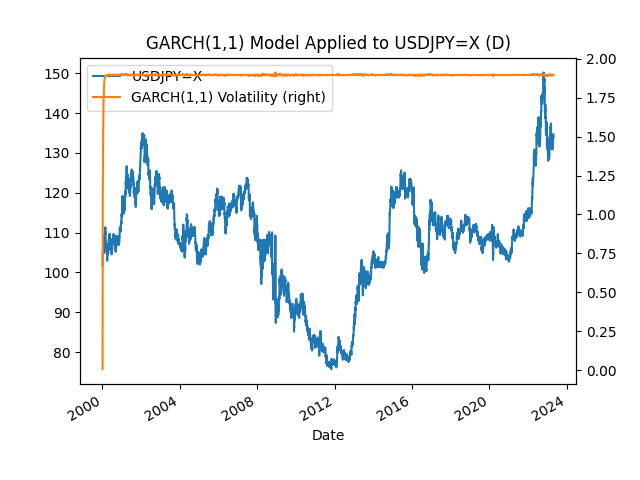

Values plotted in this chart, from the file beside it:
Date, USDJPY=X, GARCH(1,1) Volatility
2000-01-03, 101.7, 
2000-01-04, 103.1, 0.007689
2000-01-05, 104.1, 0.6609
2000-01-06, 105.2, 0.905
2000-01-07, 105.3, 1.075
2000-01-10, 105.2, 1.204
2000-01-11, 106, 1.306
2000-01-12, 105.7, 1.391
2000-01-13, 106, 1.46
2000-01-14, 105.9, 1.519
2000-01-17, 104.9, 1.569
2000-01-18, 105.7, 1.61
2000-01-19, 105.3, 1.648
2000-01-20, 105.3, 1.679
2000-01-21, 104.7, 1.706
2000-01-24, 105.7, 1.729
2000-01-25, 105.9, 1.751
2000-01-26, 105.6, 1.769
2000-01-27, 105, 1.785
2000-01-28, 107.1, 1.797
2000-01-31, 107.2, 1.812
2000-02-01, 107.7, 1.822
2000-02-02, 108.1, 1.831
2000-02-03, 107.4, 1.84
2000-02-04, 107.2, 1.846
2000-02-07, 108.9, 1.851
2000-02-08, 109.4, 1.858
2000-02-09, 108.8, 1.863
2000-02-10, 109.1, 1.866
2000-02-11, 108.8, 1.87
2000-02-14, 108.8, 1.873
2000-02-15, 109.1, 1.876
2000-02-16, 109.3, 1.878
2000-02-17, 110.4, 1.88
2000-02-18, 110.8, 1.883
2000-02-21, 111.2, 1.885
2000-02-22, 110.7, 1.887
2000-02-23, 111.2, 1.887
2000-02-24, 111.3, 1.889
2000-02-25, 110.2, 1.889
2000-02-28, 109.7, 1.889
2000-02-29, 110.2, 1.889
2000-03-01, 106.9, 1.89
2000-03-02, 107.8, 1.888
2000-03-03, 107.7, 1.889
2000-03-06, 107.4, 1.89
2000-03-07, 106.2, 1.89
2000-03-08, 107.2, 1.89
2000-03-09, 106.5, 1.891
2000-03-10, 106.2, 1.891
2000-03-13, 105.7, 1.891
2000-03-14, 105.1, 1.891
2000-03-15, 105.6, 1.891
2000-03-16, 105.6, 1.892
2000-03-17, 106.7, 1.892
2000-03-20, 106.4, 1.894
2000-03-21, 106.7, 1.893
2000-03-22, 107.1, 1.894
2000-03-23, 107.3, 1.894
2000-03-24, 107, 1.895
... 5,992 more rows
